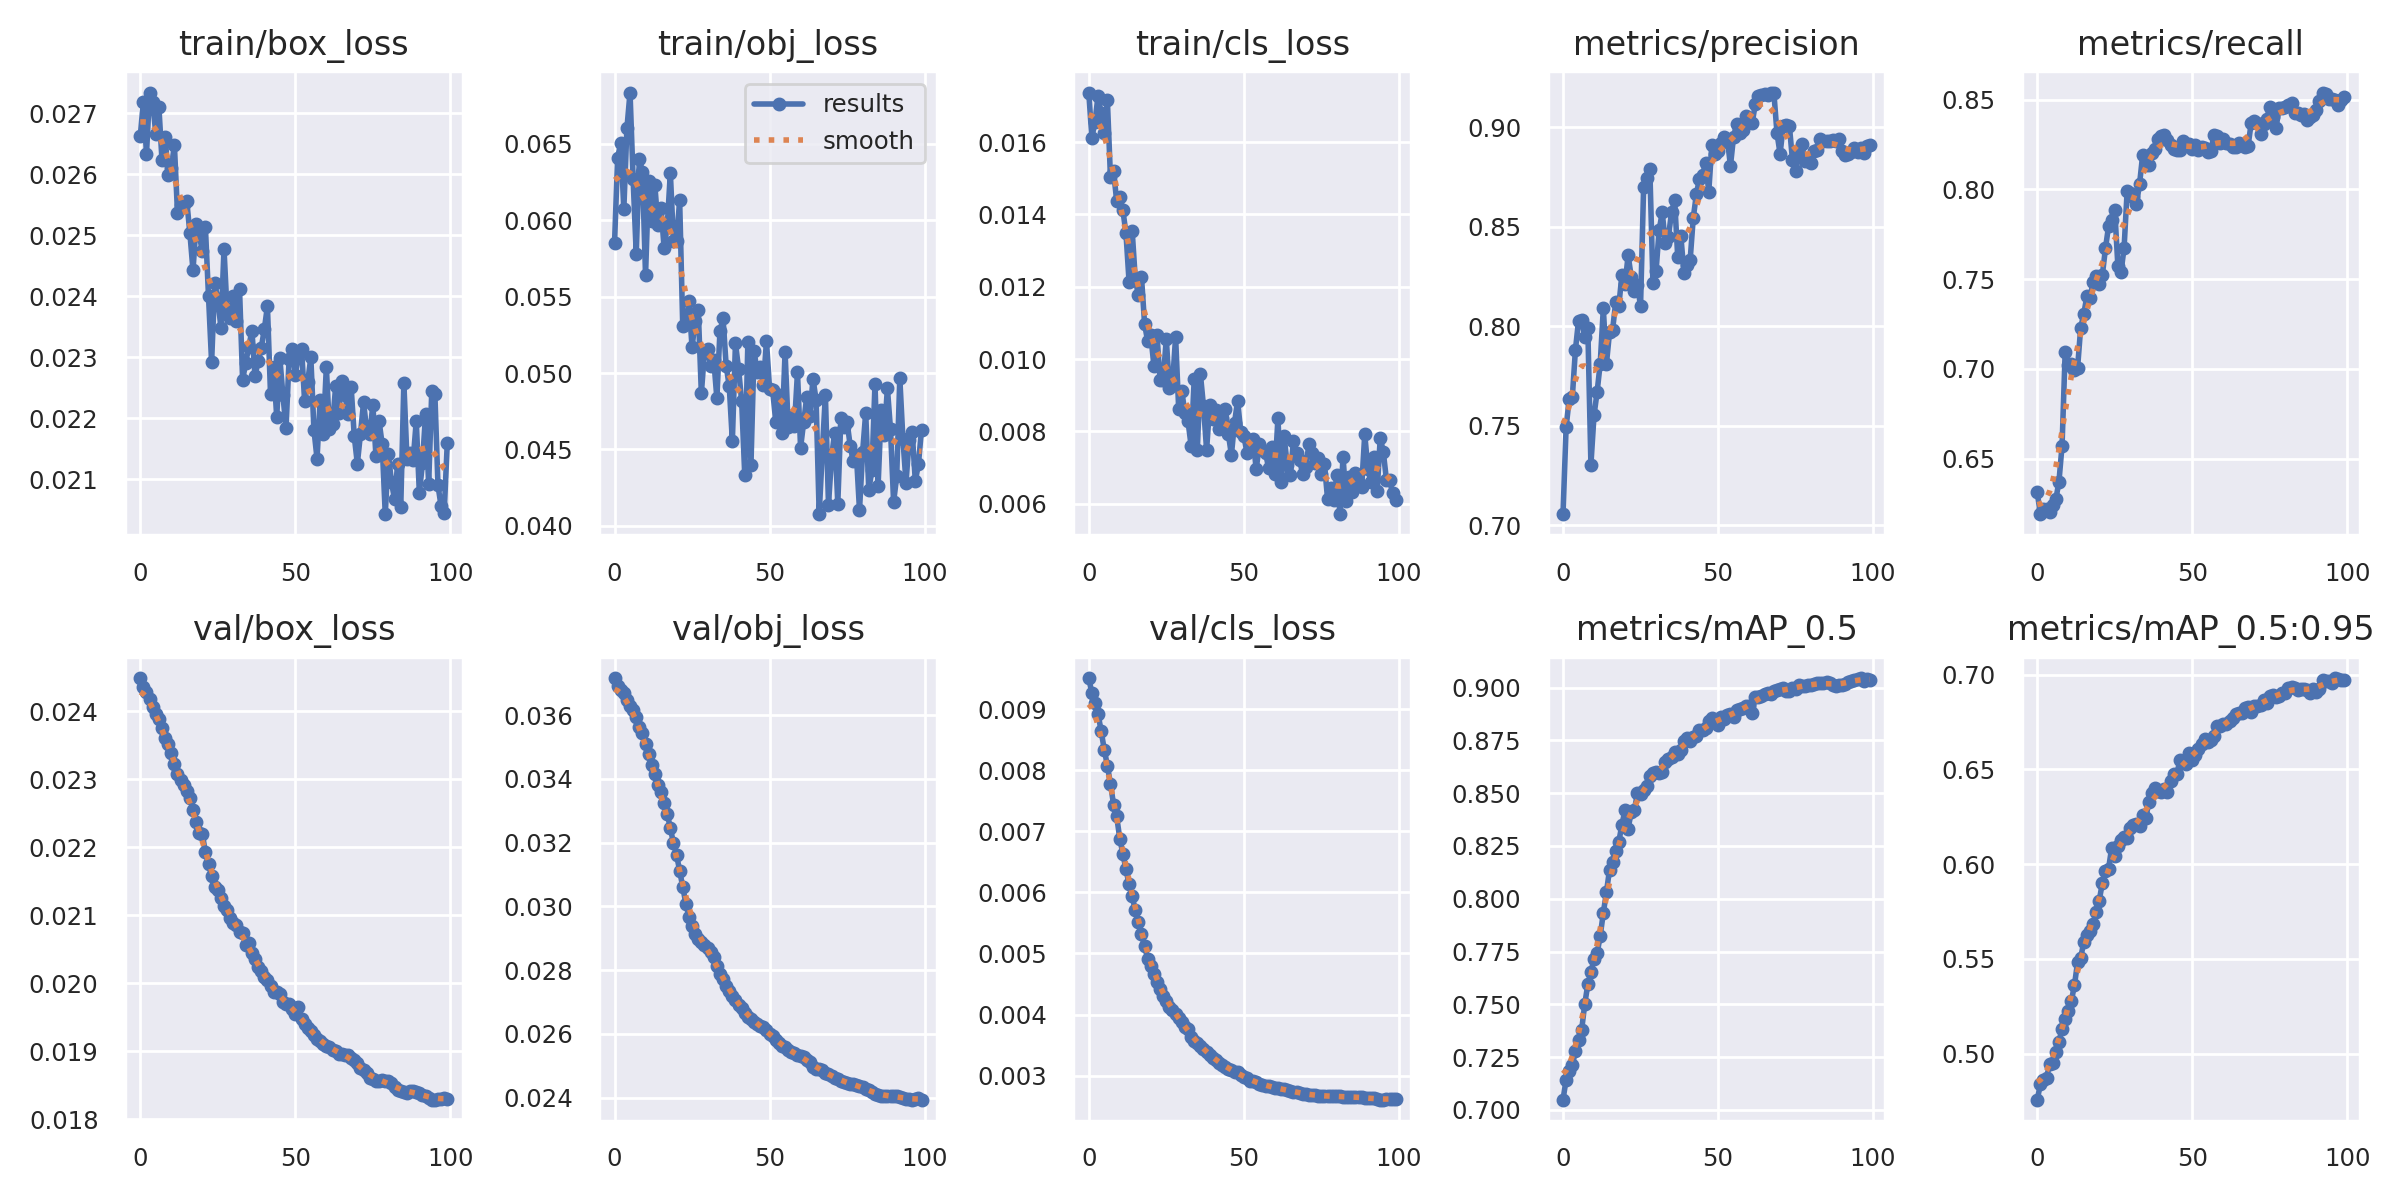

Data behind this chart, as committed beside it:
epoch, train/box_loss, train/obj_loss, train/cls_loss, metrics/precision, metrics/recall, metrics/mAP_0.5, metrics/mAP_0.5:0.95, val/box_loss, val/obj_loss, val/cls_loss, x/lr0, x/lr1, x/lr2
0, 0.02663, 0.05848, 0.01737, 0.7055, 0.6311, 0.7049, 0.4757, 0.02449, 0.03716, 0.009511, 0.09307, 7e-05, 7e-05
1, 0.02719, 0.06409, 0.01613, 0.7491, 0.6191, 0.7144, 0.4837, 0.02436, 0.03692, 0.009266, 0.08515, 0.0001485, 0.0001485
2, 0.02634, 0.06505, 0.01656, 0.7635, 0.6217, 0.7183, 0.4861, 0.02428, 0.03678, 0.009101, 0.07723, 0.0002255, 0.0002255
3, 0.02734, 0.06072, 0.01728, 0.7643, 0.6222, 0.7212, 0.4873, 0.02418, 0.03668, 0.008924, 0.0693, 0.0003008, 0.0003008
4, 0.02719, 0.06603, 0.01679, 0.7881, 0.6202, 0.7279, 0.4945, 0.02406, 0.03648, 0.008641, 0.06137, 0.0003746, 0.0003746
5, 0.02666, 0.06835, 0.01627, 0.8027, 0.6241, 0.7332, 0.4948, 0.02396, 0.03628, 0.00834, 0.05345, 0.0004467, 0.0004467
6, 0.0271, 0.06267, 0.01716, 0.8033, 0.6274, 0.7378, 0.501, 0.02389, 0.03616, 0.008078, 0.04552, 0.0005173, 0.0005173
7, 0.02623, 0.0578, 0.01503, 0.7944, 0.6372, 0.75, 0.5063, 0.02375, 0.03594, 0.007781, 0.03759, 0.0005863, 0.0005863
8, 0.02661, 0.06399, 0.01519, 0.7991, 0.6573, 0.7595, 0.513, 0.02361, 0.03562, 0.00744, 0.02965, 0.0006538, 0.0006538
9, 0.02599, 0.06318, 0.01437, 0.7304, 0.7091, 0.7652, 0.5181, 0.02351, 0.03542, 0.007247, 0.02172, 0.0007196, 0.0007196
10, 0.02611, 0.0564, 0.01447, 0.7551, 0.702, 0.7716, 0.5226, 0.02338, 0.0351, 0.006881, 0.01378, 0.0007839, 0.0007839
11, 0.02648, 0.06259, 0.01412, 0.767, 0.7024, 0.7741, 0.5278, 0.02323, 0.03478, 0.006634, 0.005847, 0.0008465, 0.0008465
12, 0.02537, 0.05995, 0.01348, 0.7813, 0.6993, 0.7824, 0.5361, 0.02308, 0.03444, 0.006377, 0.0008812, 0.0008812, 0.0008812
13, 0.0255, 0.0623, 0.01213, 0.809, 0.7004, 0.7933, 0.5483, 0.02299, 0.03414, 0.006132, 0.0008812, 0.0008812, 0.0008812
14, 0.02552, 0.05966, 0.01354, 0.781, 0.7228, 0.803, 0.5504, 0.02291, 0.03381, 0.005934, 0.0008713, 0.0008713, 0.0008713
15, 0.02556, 0.0608, 0.01222, 0.7969, 0.7304, 0.8137, 0.559, 0.02282, 0.03359, 0.005707, 0.0008614, 0.0008614, 0.0008614
16, 0.02503, 0.05816, 0.01176, 0.7983, 0.7405, 0.8174, 0.5625, 0.02272, 0.03325, 0.005517, 0.0008515, 0.0008515, 0.0008515
17, 0.02442, 0.05962, 0.01227, 0.8122, 0.7392, 0.8227, 0.5649, 0.02255, 0.0329, 0.005317, 0.0008416, 0.0008416, 0.0008416
18, 0.02519, 0.0631, 0.01097, 0.8104, 0.7483, 0.827, 0.5683, 0.02238, 0.03245, 0.00512, 0.0008317, 0.0008317, 0.0008317
19, 0.02501, 0.05867, 0.01049, 0.8258, 0.7518, 0.8351, 0.575, 0.02221, 0.03199, 0.004914, 0.0008218, 0.0008218, 0.0008218
20, 0.02474, 0.05865, 0.01066, 0.8212, 0.7475, 0.8419, 0.5808, 0.02219, 0.03162, 0.004798, 0.0008119, 0.0008119, 0.0008119
21, 0.02514, 0.06131, 0.009818, 0.8356, 0.7523, 0.8332, 0.5902, 0.02193, 0.03112, 0.00467, 0.000802, 0.000802, 0.000802
22, 0.024, 0.05305, 0.01067, 0.8249, 0.7671, 0.841, 0.5966, 0.02175, 0.03061, 0.004532, 0.0007921, 0.0007921, 0.0007921
23, 0.02292, 0.05321, 0.009411, 0.8176, 0.7795, 0.8419, 0.5977, 0.02159, 0.03008, 0.004414, 0.0007822, 0.0007822, 0.0007822
24, 0.02422, 0.0547, 0.009424, 0.821, 0.7829, 0.8499, 0.6087, 0.02142, 0.02967, 0.004297, 0.0007723, 0.0007723, 0.0007723
25, 0.02396, 0.05168, 0.01056, 0.81, 0.7884, 0.8494, 0.6041, 0.02138, 0.02939, 0.00422, 0.0007624, 0.0007624, 0.0007624
26, 0.02349, 0.05341, 0.009191, 0.87, 0.7573, 0.8512, 0.6097, 0.02125, 0.02914, 0.004116, 0.0007525, 0.0007525, 0.0007525
27, 0.02478, 0.05414, 0.009305, 0.8744, 0.7538, 0.8536, 0.6128, 0.02114, 0.02896, 0.004073, 0.0007426, 0.0007426, 0.0007426
28, 0.02374, 0.04867, 0.01061, 0.879, 0.7672, 0.858, 0.6145, 0.02107, 0.0289, 0.004006, 0.0007327, 0.0007327, 0.0007327
29, 0.02364, 0.05135, 0.00862, 0.8218, 0.7993, 0.8596, 0.6137, 0.02096, 0.02877, 0.003943, 0.0007228, 0.0007228, 0.0007228
30, 0.02401, 0.05157, 0.009118, 0.8277, 0.7981, 0.8601, 0.6193, 0.02089, 0.02869, 0.00388, 0.0007129, 0.0007129, 0.0007129
31, 0.02359, 0.05047, 0.008511, 0.8484, 0.7956, 0.8595, 0.6208, 0.02086, 0.02858, 0.003794, 0.000703, 0.000703, 0.000703
32, 0.02413, 0.05087, 0.008285, 0.8572, 0.792, 0.8601, 0.621, 0.02075, 0.0284, 0.003764, 0.0006931, 0.0006931, 0.0006931
33, 0.02263, 0.04836, 0.007608, 0.8419, 0.803, 0.8648, 0.6204, 0.02074, 0.02813, 0.003637, 0.0006832, 0.0006832, 0.0006832
34, 0.02292, 0.05273, 0.009436, 0.8449, 0.8193, 0.8662, 0.626, 0.02056, 0.02787, 0.00357, 0.0006733, 0.0006733, 0.0006733
35, 0.02317, 0.05358, 0.007493, 0.8573, 0.8136, 0.8672, 0.6245, 0.02059, 0.02773, 0.003536, 0.0006634, 0.0006634, 0.0006634
36, 0.02344, 0.05048, 0.009587, 0.8633, 0.8136, 0.8697, 0.6327, 0.02045, 0.02752, 0.003485, 0.0006535, 0.0006535, 0.0006535
37, 0.02269, 0.04913, 0.008693, 0.8347, 0.8202, 0.8685, 0.6376, 0.02035, 0.02734, 0.003428, 0.0006436, 0.0006436, 0.0006436
38, 0.02295, 0.04555, 0.007492, 0.8455, 0.8225, 0.8703, 0.6404, 0.02024, 0.0272, 0.003382, 0.0006337, 0.0006337, 0.0006337
39, 0.02315, 0.05195, 0.008729, 0.8269, 0.8282, 0.8745, 0.6388, 0.02019, 0.02705, 0.003337, 0.0006238, 0.0006238, 0.0006238
40, 0.02346, 0.05028, 0.008344, 0.831, 0.8298, 0.8759, 0.6382, 0.0201, 0.0269, 0.003283, 0.0006139, 0.0006139, 0.0006139
41, 0.02384, 0.04815, 0.008591, 0.8332, 0.8305, 0.8747, 0.6398, 0.02005, 0.0268, 0.003255, 0.000604, 0.000604, 0.000604
42, 0.0224, 0.0433, 0.008077, 0.8544, 0.8274, 0.8764, 0.6382, 0.01996, 0.02666, 0.003204, 0.0005941, 0.0005941, 0.0005941
43, 0.02284, 0.05202, 0.008364, 0.8663, 0.8249, 0.8768, 0.6437, 0.01987, 0.02651, 0.003171, 0.0005842, 0.0005842, 0.0005842
44, 0.02202, 0.04399, 0.008622, 0.8742, 0.8227, 0.8798, 0.6477, 0.01988, 0.02646, 0.003148, 0.0005743, 0.0005743, 0.0005743
45, 0.02299, 0.05146, 0.007934, 0.876, 0.8219, 0.8801, 0.6474, 0.01984, 0.02637, 0.003114, 0.0005644, 0.0005644, 0.0005644
46, 0.02238, 0.05004, 0.007352, 0.8823, 0.8216, 0.8809, 0.6547, 0.01972, 0.02632, 0.003089, 0.0005545, 0.0005545, 0.0005545
47, 0.02185, 0.05038, 0.00824, 0.8676, 0.8268, 0.884, 0.654, 0.01969, 0.02625, 0.003065, 0.0005446, 0.0005446, 0.0005446
48, 0.02298, 0.04922, 0.008848, 0.8912, 0.8252, 0.8853, 0.653, 0.0197, 0.0262, 0.003051, 0.0005347, 0.0005347, 0.0005347
49, 0.02315, 0.05209, 0.007996, 0.8868, 0.8252, 0.8844, 0.6586, 0.01963, 0.02611, 0.003009, 0.0005248, 0.0005248, 0.0005248
50, 0.02271, 0.04897, 0.007886, 0.8882, 0.8223, 0.8821, 0.655, 0.01955, 0.02598, 0.002984, 0.0005149, 0.0005149, 0.0005149
51, 0.02305, 0.04886, 0.007413, 0.892, 0.8245, 0.8859, 0.6576, 0.01965, 0.02593, 0.002955, 0.000505, 0.000505, 0.000505
52, 0.02315, 0.04681, 0.007645, 0.8953, 0.8221, 0.8852, 0.6609, 0.01947, 0.02579, 0.002917, 0.0004951, 0.0004951, 0.0004951
53, 0.02228, 0.04856, 0.007784, 0.8942, 0.8236, 0.8869, 0.6634, 0.0194, 0.02571, 0.002903, 0.0004852, 0.0004852, 0.0004852
54, 0.0226, 0.04609, 0.006952, 0.8807, 0.823, 0.8874, 0.6661, 0.01934, 0.02562, 0.002887, 0.0004753, 0.0004753, 0.0004753
55, 0.023, 0.05137, 0.00764, 0.8953, 0.8205, 0.886, 0.6643, 0.0193, 0.02557, 0.00287, 0.0004654, 0.0004654, 0.0004654
56, 0.02182, 0.04648, 0.00749, 0.9018, 0.8216, 0.8893, 0.6655, 0.01924, 0.02548, 0.002846, 0.0004555, 0.0004555, 0.0004555
57, 0.02134, 0.04721, 0.00741, 0.8972, 0.83, 0.8899, 0.6677, 0.01918, 0.02544, 0.002834, 0.0004456, 0.0004456, 0.0004456
58, 0.0223, 0.04651, 0.006988, 0.8988, 0.8297, 0.8901, 0.673, 0.01915, 0.02539, 0.002821, 0.0004357, 0.0004357, 0.0004357
59, 0.02175, 0.05004, 0.007555, 0.906, 0.8255, 0.8911, 0.6727, 0.01911, 0.02534, 0.00282, 0.0004258, 0.0004258, 0.0004258
... 40 more rows
